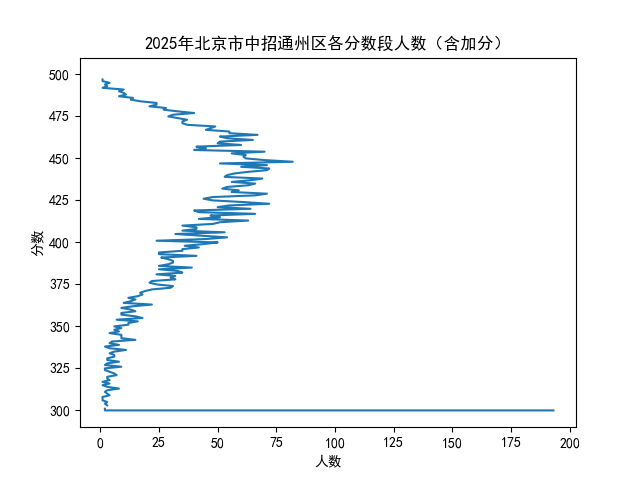

The file beside this chart, header and first rows:
分数, 本段人数, 累计人数
500分及以上, 4, 4
499, , 4
498, , 4
497, 1, 5
496, 1, 6
495, 4, 10
494, 2, 12
493, 3, 15
492, 1, 16
491, 10, 26
490, 8, 34
489, 10, 44
488, 11, 55
487, 8, 63
486, 14, 77
485, 13, 90
484, 17, 107
483, 24, 131
482, 24, 155
481, 21, 176
480, 28, 204
479, 27, 231
478, 33, 264
477, 40, 304
476, 31, 335
475, 29, 364
474, 33, 397
473, 37, 434
472, 35, 469
471, 35, 504
470, 37, 541
469, 49, 590
468, 47, 637
467, 45, 682
466, 55, 737
465, 55, 792
464, 67, 859
463, 51, 910
462, 54, 964
461, 65, 1029
460, 51, 1080
459, 50, 1130
458, 60, 1190
457, 41, 1231
456, 45, 1276
455, 40, 1316
454, 70, 1386
453, 56, 1442
452, 62, 1504
451, 61, 1565
450, 62, 1627
449, 70, 1697
448, 82, 1779
447, 51, 1830
446, 71, 1901
445, 60, 1961
444, 72, 2033
443, 71, 2104
442, 63, 2167
441, 57, 2224
... 142 more rows
